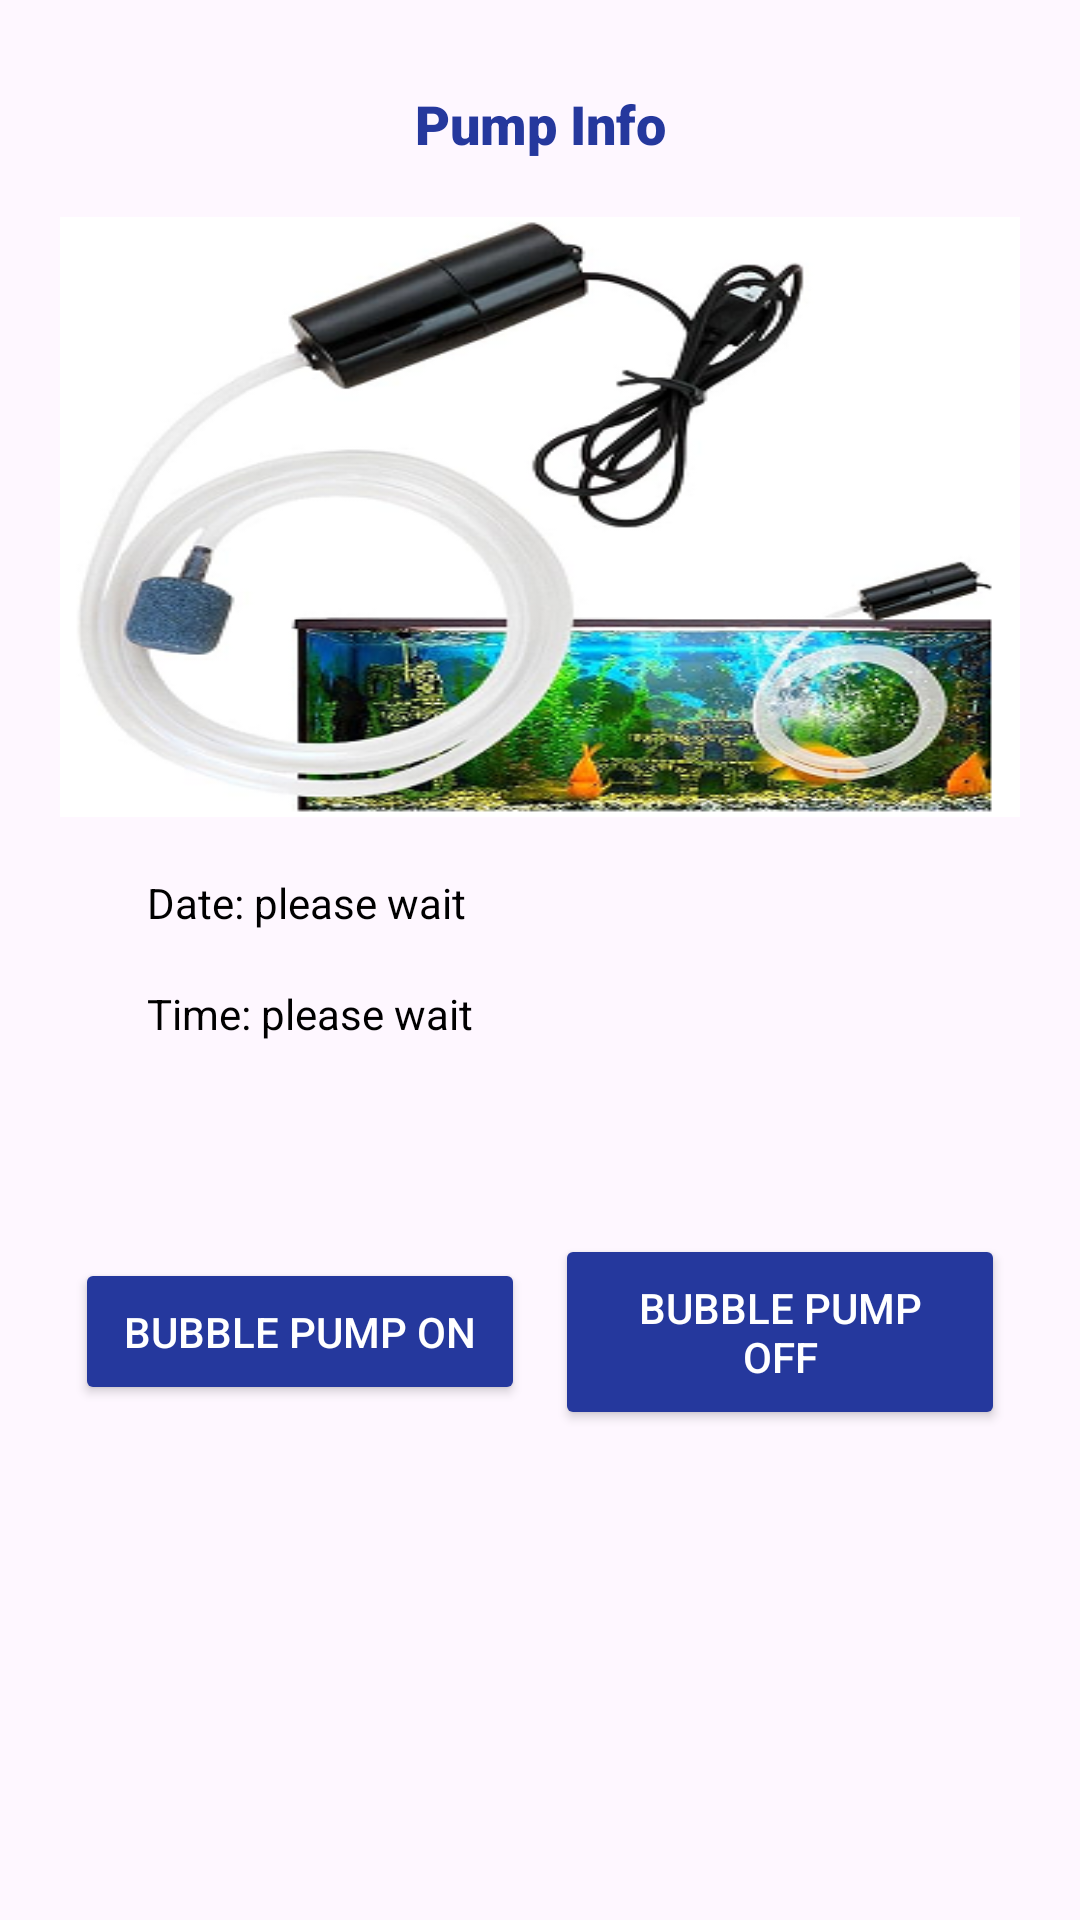

Produce the Android XML layout that renders to this screen, including the resource entries it uses.
<!-- AndroidManifest.xml: application theme Theme.IoTBasedSmartWater -->
<!-- res/layout/fragment_pump_info.xml -->
<?xml version="1.0" encoding="utf-8"?>
<LinearLayout xmlns:android="http://schemas.android.com/apk/res/android"
    xmlns:tools="http://schemas.android.com/tools"
    android:layout_width="match_parent"
    android:layout_height="match_parent"
    android:orientation="vertical"
    android:padding="20dp"
    xmlns:app="http://schemas.android.com/apk/res-auto"
    tools:context=".fragment.PumpInfoFragment">

    <TextView
        android:id="@+id/textView3"
        android:layout_width="match_parent"
        android:layout_height="wrap_content"
        android:layout_marginBottom="10dp"
        android:textColor="@color/primaryColor"
        android:textAlignment="center"
        android:fontFamily="sans-serif-black"
        android:textSize="18sp"
        android:padding="9dp"
        android:text="Pump Info" />

    <ImageView
        android:id="@+id/image"
        android:layout_width="match_parent"
        android:layout_height="200dp"
        android:src="@drawable/water_pump"
        android:scaleType="fitXY"
        android:contentDescription="@string/todo" />


    <LinearLayout
        android:layout_width="match_parent"
        android:layout_height="wrap_content"
        android:orientation="horizontal"
        android:layout_gravity="center"
        android:layout_marginTop="10dp"
        android:gravity="center|start"
        >

        <ImageView
            android:id="@+id/imageView"
            android:layout_width="20dp"
            android:layout_height="20dp"
            android:src="@drawable/ic_calender"
            app:tint="@color/primaryColor" />

        <TextView
            android:id="@+id/date_text"
            android:layout_width="match_parent"
            android:layout_height="wrap_content"
            android:textColor="@color/black"
            android:textAlignment="textStart"
            android:textSize="14sp"
            android:padding="9dp"
            android:text="Date: please wait" />


    </LinearLayout>

    <LinearLayout
        android:layout_width="match_parent"
        android:layout_height="wrap_content"
        android:orientation="horizontal"
        android:layout_gravity="center"
        android:gravity="center|start"
        >

        <ImageView
            android:layout_width="20dp"
            android:layout_height="20dp"
            android:src="@drawable/clock"
            app:tint="@color/primaryColor" />

        <TextView
            android:id="@+id/time_text"
            android:layout_width="match_parent"
            android:layout_height="wrap_content"
            android:textColor="@color/black"
            android:textAlignment="textStart"
            android:textSize="14sp"
            android:padding="9dp"
            android:text="Time: please wait" />


    </LinearLayout>

    <LinearLayout
        android:layout_width="match_parent"
        android:layout_height="wrap_content"
        android:orientation="horizontal"
        android:weightSum="2"
        android:layout_marginTop="50dp"
        >


        <Button
            android:id="@+id/btnOpen"
            android:layout_width="match_parent"
            android:layout_height="wrap_content"
            android:backgroundTint="@color/primaryColor"
            android:padding="15dp"
            android:layout_weight="1"
            android:layout_margin="5dp"
            android:layout_gravity="center"
            android:text="Bubble Pump On"
            android:textColor="@color/white"
            android:elevation="5dp"
            app:cornerRadius="10dp" />

        <Button
            android:id="@+id/btnClose"
            android:layout_width="match_parent"
            android:layout_height="wrap_content"
            android:backgroundTint="@color/primaryColor"
            android:padding="15dp"
            android:layout_weight="1"
            android:layout_margin="5dp"
            android:layout_gravity="center"
            android:text="Bubble Pump Off"
            android:textColor="@color/white"
            android:elevation="5dp"
            app:cornerRadius="10dp" />

    </LinearLayout>

</LinearLayout>
<!-- resources referenced by this layout -->
<resources>
  <color name="black">#FF000000</color>
  <color name="primaryColor">#25389D</color>
  <color name="white">#FFFFFFFF</color>
  <!-- drawable water_pump: png bitmap (drawable, 137116 bytes) -->
  <string name="todo">Todo</string>
  <style name="Theme.IoTBasedSmartWater" parent="Base.Theme.IoTBasedSmartWater" />
  <style name="Base.Theme.IoTBasedSmartWater" parent="Theme.Material3.DayNight.NoActionBar">
          <item name="colorPrimary">@color/purple_500</item>
          <item name="colorPrimaryVariant">@color/purple_700</item>
          <item name="colorOnPrimary">@color/white</item>
          
          <item name="colorSecondary">@color/teal_200</item>
          <item name="colorSecondaryVariant">@color/teal_700</item>
          <item name="colorOnSecondary">@color/black</item>
          
          <item name="android:statusBarColor">?attr/colorPrimaryVariant</item>
          
      </style>
  <color name="purple_500">#3C9140</color>
  <color name="purple_700">#0D4C10</color>
  <color name="teal_200">#FF03DAC5</color>
  <color name="teal_700">#FF018786</color>
</resources>
